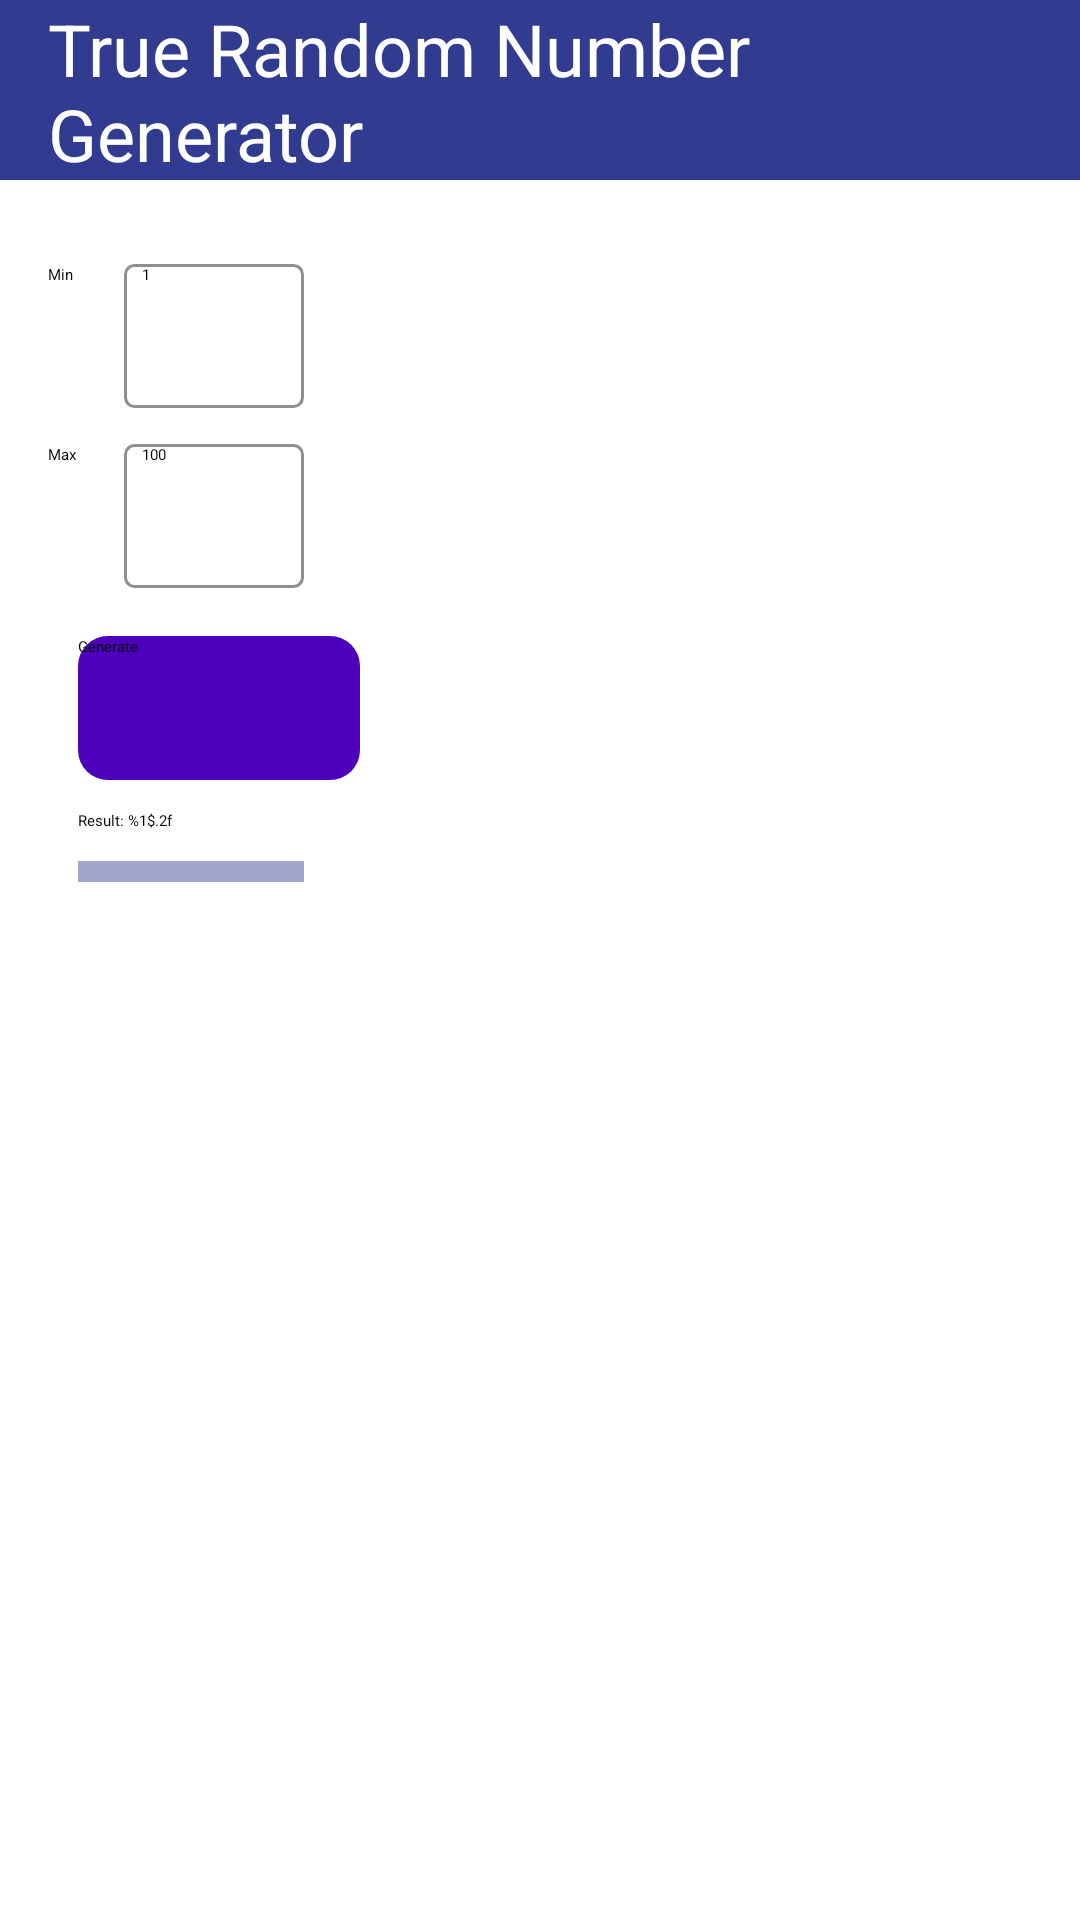

Reconstruct the res/layout file that produces this screen, plus the resources it refers to.
<!-- AndroidManifest.xml: application theme Theme.Lab2 -->
<!-- res/layout/activity_randomorg.xml -->
<?xml version="1.0" encoding="utf-8"?>
<androidx.constraintlayout.widget.ConstraintLayout xmlns:android="http://schemas.android.com/apk/res/android"
    xmlns:app="http://schemas.android.com/apk/res-auto"
    xmlns:tools="http://schemas.android.com/tools"
    android:id="@+id/Page_layout"
    android:layout_width="match_parent"
    android:layout_height="match_parent"
    tools:context=".RandomORG">

    <TextView
        android:id="@+id/header"
        android:layout_width="match_parent"
        android:layout_height="60dp"
        android:background="@color/purple"
        android:gravity="center_vertical"
        android:paddingStart="16dp"
        android:paddingEnd="16dp"
        android:text="@string/true_random_number_generator"
        android:textColor="@color/white"
        android:textSize="24sp"
        app:layout_constraintEnd_toEndOf="parent"
        app:layout_constraintHorizontal_bias="0.0"
        app:layout_constraintStart_toStartOf="parent"
        app:layout_constraintTop_toTopOf="parent" />

    <TextView
        android:id="@+id/Min"
        android:layout_width="wrap_content"
        android:layout_height="wrap_content"
        android:layout_marginStart="16dp"
        android:text="@string/min"
        app:layout_constraintBaseline_toBaselineOf="@+id/MinNumberDecimal"
        app:layout_constraintStart_toStartOf="parent" />

    <TextView
        android:id="@+id/Max"
        android:layout_width="wrap_content"
        android:layout_height="wrap_content"
        android:text="@string/max"
        app:layout_constraintBaseline_toBaselineOf="@+id/MaxNumberDecimal"
        app:layout_constraintStart_toStartOf="@+id/Min" />

    <EditText
        android:id="@+id/MinNumberDecimal"
        android:layout_width="wrap_content"
        android:layout_height="48dp"
        android:layout_marginStart="16dp"
        android:layout_marginTop="28dp"
        android:background="@drawable/rounded_button"
        android:ems="10"
        android:hint="@string/_1"
        android:inputType="numberDecimal"
        android:paddingStart="6dp"
        android:paddingEnd="6dp"
        app:layout_constraintEnd_toEndOf="@+id/MaxNumberDecimal"
        app:layout_constraintStart_toEndOf="@id/barrier"
        app:layout_constraintTop_toBottomOf="@+id/header" />

    <EditText
        android:id="@+id/MaxNumberDecimal"
        android:layout_width="wrap_content"
        android:layout_height="48dp"
        android:layout_marginStart="16dp"
        android:layout_marginTop="12dp"
        android:background="@drawable/rounded_button"
        android:ems="10"
        android:hint="@string/_100"
        android:inputType="numberDecimal"
        android:paddingStart="6dp"
        android:paddingEnd="6dp"
        app:layout_constraintStart_toEndOf="@id/barrier"
        app:layout_constraintTop_toBottomOf="@+id/MinNumberDecimal" />

    <androidx.constraintlayout.widget.Barrier
        android:id="@+id/barrier"
        android:layout_width="wrap_content"
        android:layout_height="wrap_content"
        app:barrierDirection="end"
        app:constraint_referenced_ids="Min,Max" />

    <Button
        android:id="@+id/button"
        android:layout_width="94dp"
        android:layout_height="48dp"
        android:layout_marginStart="12dp"
        android:layout_marginTop="16dp"
        android:background="@drawable/generate_button"
        android:text="@string/generate"
        app:layout_constraintEnd_toEndOf="@+id/MaxNumberDecimal"
        app:layout_constraintHorizontal_bias="0.102"
        app:layout_constraintStart_toStartOf="@+id/Max"
        app:layout_constraintTop_toBottomOf="@+id/MaxNumberDecimal" />

    <TextView
        android:id="@+id/Result"
        android:layout_width="wrap_content"
        android:layout_height="wrap_content"
        android:layout_marginTop="10dp"
        android:text="@string/result"
        app:layout_constraintBottom_toBottomOf="parent"
        app:layout_constraintEnd_toEndOf="@+id/button"
        app:layout_constraintHorizontal_bias="0.0"
        app:layout_constraintStart_toStartOf="@+id/button"
        app:layout_constraintTop_toBottomOf="@+id/button"
        app:layout_constraintVertical_bias="0.0" />

    <TextView
        android:id="@+id/AnswerBar"
        android:layout_width="0dp"
        android:layout_height="wrap_content"
        android:layout_marginTop="10dp"
        android:background="#A2A5CC"
        app:layout_constraintEnd_toEndOf="@+id/MaxNumberDecimal"
        app:layout_constraintHorizontal_bias="0.0"
        app:layout_constraintStart_toStartOf="@+id/Result"
        app:layout_constraintTop_toBottomOf="@+id/Result" />

</androidx.constraintlayout.widget.ConstraintLayout>
<!-- resources referenced by this layout -->
<resources>
  <color name="purple">#313C90</color>
  <color name="white">#FFFFFFFF</color>
  <!-- drawable generate_button (drawable) -->
  <?xml version="1.0" encoding="utf-8"?>
  <shape xmlns:android="http://schemas.android.com/apk/res/android"
      android:shape="rectangle">
     <solid android:color="@color/light_purple" />
      <corners android:radius="10dp"/>
  
  </shape>
  <!-- drawable rounded_button (drawable) -->
  <?xml version="1.0" encoding="utf-8"?>
  <shape xmlns:android="http://schemas.android.com/apk/res/android"
      android:shape="rectangle">
     <solid/>
      <corners android:radius="3dp"/>
      <stroke
          android:width="1dp"
          android:color="#70000000" />
  </shape>
  <string name="_1">1</string>
  <string name="_100">100</string>
  <string name="generate">Generate</string>
  <string name="max">Max</string>
  <string name="min">Min</string>
  <string name="result">Result: %1$.2f</string>
  <string name="true_random_number_generator">True Random Number Generator</string>
  <color name="light_purple">#4E01BA</color>
</resources>
